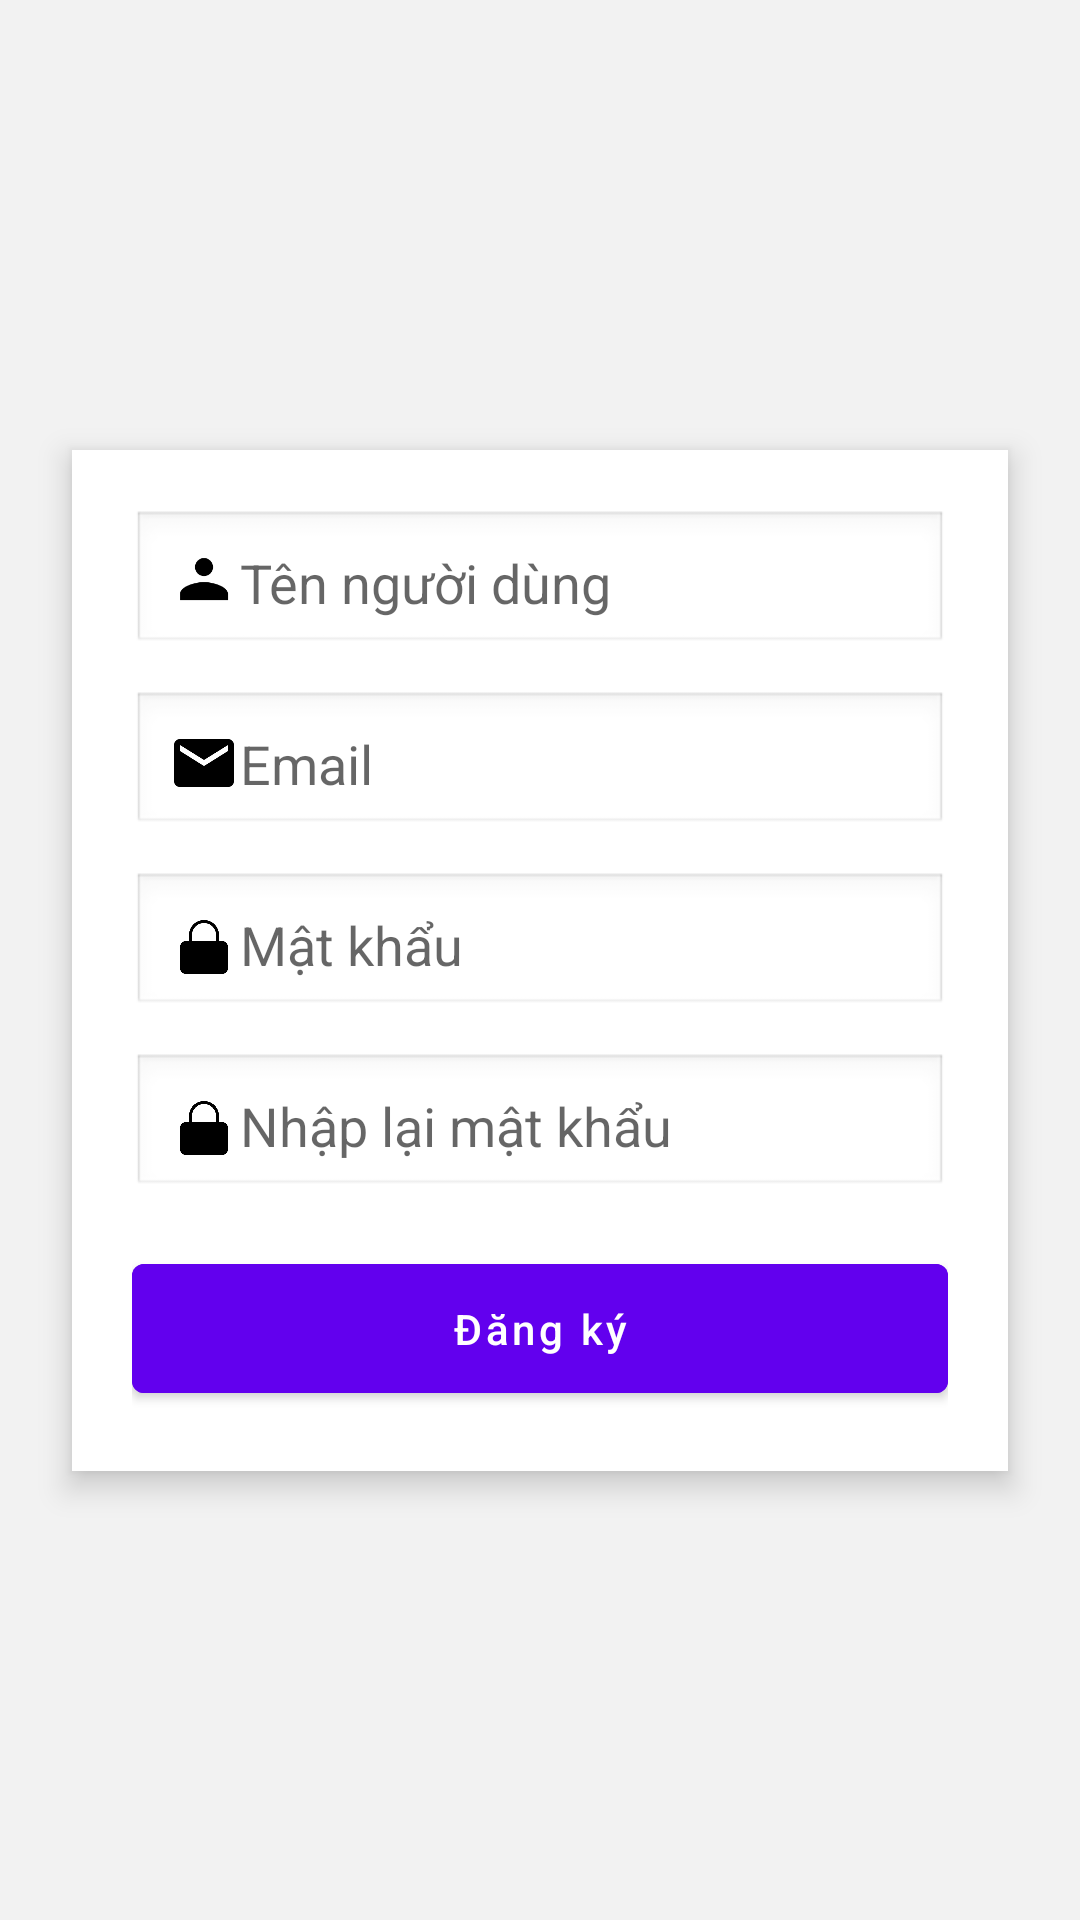

Layout XML and referenced resources for this Android screen:
<!-- AndroidManifest.xml: application theme Theme.MultipleGame -->
<!-- res/layout/activity_register.xml -->
<?xml version="1.0" encoding="utf-8"?>
<androidx.constraintlayout.widget.ConstraintLayout xmlns:android="http://schemas.android.com/apk/res/android"
    xmlns:app="http://schemas.android.com/apk/res-auto"
    android:layout_width="match_parent"
    android:layout_height="match_parent"
    android:background="#F2F2F2">

    <LinearLayout
        android:id="@+id/registerForm"
        android:layout_width="0dp"
        android:layout_height="wrap_content"
        android:orientation="vertical"
        android:gravity="center"
        android:background="@android:color/white"
        android:elevation="6dp"
        android:padding="20dp"
        android:layout_margin="24dp"
        android:clipToOutline="true"
        app:layout_constraintTop_toTopOf="parent"
        app:layout_constraintBottom_toBottomOf="parent"
        app:layout_constraintStart_toStartOf="parent"
        app:layout_constraintEnd_toEndOf="parent">

        <EditText
            android:id="@+id/etUsername"
            android:layout_width="match_parent"
            android:layout_height="wrap_content"
            android:hint="Tên người dùng"
            android:drawableStart="@drawable/ic_user"
            android:padding="12dp"
            android:background="@android:drawable/edit_text"
            android:layout_marginBottom="12dp" />

        <EditText
            android:id="@+id/etNewEmail"
            android:layout_width="match_parent"
            android:layout_height="wrap_content"
            android:hint="Email"
            android:inputType="textEmailAddress"
            android:drawableStart="@drawable/ic_email"
            android:padding="12dp"
            android:background="@android:drawable/edit_text"
            android:layout_marginBottom="12dp" />

        <EditText
            android:id="@+id/etNewPassword"
            android:layout_width="match_parent"
            android:layout_height="wrap_content"
            android:hint="Mật khẩu"
            android:inputType="textPassword"
            android:drawableStart="@drawable/ic_password"
            android:padding="12dp"
            android:background="@android:drawable/edit_text"
            android:layout_marginBottom="12dp" />

        <EditText
            android:id="@+id/etConfirmPassword"
            android:layout_width="match_parent"
            android:layout_height="wrap_content"
            android:hint="Nhập lại mật khẩu"
            android:inputType="textPassword"
            android:drawableStart="@drawable/ic_password"
            android:padding="12dp"
            android:background="@android:drawable/edit_text"
            android:layout_marginBottom="16dp" />

        <Button
            android:id="@+id/btnRegisterNow"
            android:layout_width="match_parent"
            android:layout_height="wrap_content"
            android:text="Đăng ký"
            android:backgroundTint="@color/purple_500"
            android:textColor="@android:color/white"
            android:padding="12dp"
            android:textAllCaps="false" />
    </LinearLayout>

</androidx.constraintlayout.widget.ConstraintLayout>
<!-- resources referenced by this layout -->
<resources>
  <!-- drawable ic_email (drawable) -->
  <?xml version="1.0" encoding="utf-8"?>
  <vector xmlns:android="http://schemas.android.com/apk/res/android"
      android:width="24dp"
      android:height="24dp"
      android:viewportWidth="24"
      android:viewportHeight="24">
      <path
          android:fillColor="#FF000000"
          android:pathData="M20,4H4c-1.11,0 -2,0.9 -2,2v12c0,1.1 0.89,2 2,2h16c1.1,0 2,-0.9 2,-2V6c0,-1.1 -0.9,-2 -2,-2zM20,8l-8,5 -8,-5V6l8,5 8,-5v2z" />
  </vector>
  <!-- drawable ic_password (drawable) -->
  <?xml version="1.0" encoding="utf-8"?>
  <vector xmlns:android="http://schemas.android.com/apk/res/android"
      android:width="24dp"
      android:height="24dp"
      android:viewportWidth="24"
      android:viewportHeight="24">
      <path
          android:fillColor="#FF000000"
          android:pathData="M12,17a2,2 0,1 0,0 -4 2,2 0,0 0,0 4zm6,-6h-1V9a5,5 0,0 0 -10,0v2H6a2,2 0,0 0 -2,2v7a2,2 0,0 0 2,2h12a2,2 0,0 0 2,-2v-7a2,2 0,0 0 -2,-2zM8,9a4,4 0,1 1 8,0v2H8V9z" />
  </vector>
  <!-- drawable ic_user (drawable) -->
  <?xml version="1.0" encoding="utf-8"?>
  <vector xmlns:android="http://schemas.android.com/apk/res/android"
      android:width="24dp"
      android:height="24dp"
      android:viewportWidth="24"
      android:viewportHeight="24">
      <path
          android:fillColor="#FF000000"
          android:pathData="M12,12c2.67,0 8,1.34 8,4v2H4v-2c0,-2.66 5.33,-4 8,-4zm0,-2c-1.66,0 -3,-1.34 -3,-3s1.34,-3 3,-3 3,1.34 3,3 -1.34,3 -3,3z" />
  </vector>
  <style name="Theme.MultipleGame" parent="Theme.MaterialComponents.DayNight.DarkActionBar">
          
          <item name="colorPrimary">@color/purple_500</item>
          <item name="colorPrimaryVariant">@color/purple_700</item>
          <item name="colorOnPrimary">@color/white</item>
          
          <item name="colorSecondary">@color/teal_200</item>
          <item name="colorSecondaryVariant">@color/teal_700</item>
          <item name="colorOnSecondary">@color/black</item>
          
          <item name="android:statusBarColor">?attr/colorPrimaryVariant</item>
          
      </style>
  <!-- not gathered from this repository: default colours our renderer supplied (Android Studio template values) -->
  <color name="purple_500">#FF6200EE</color>
  <color name="purple_700">#FF3700B3</color>
  <color name="teal_200">#FF03DAC5</color>
  <color name="teal_700">#FF018786</color>
  <color name="black">#FF000000</color>
  <color name="white">#FFFFFFFF</color>
</resources>
